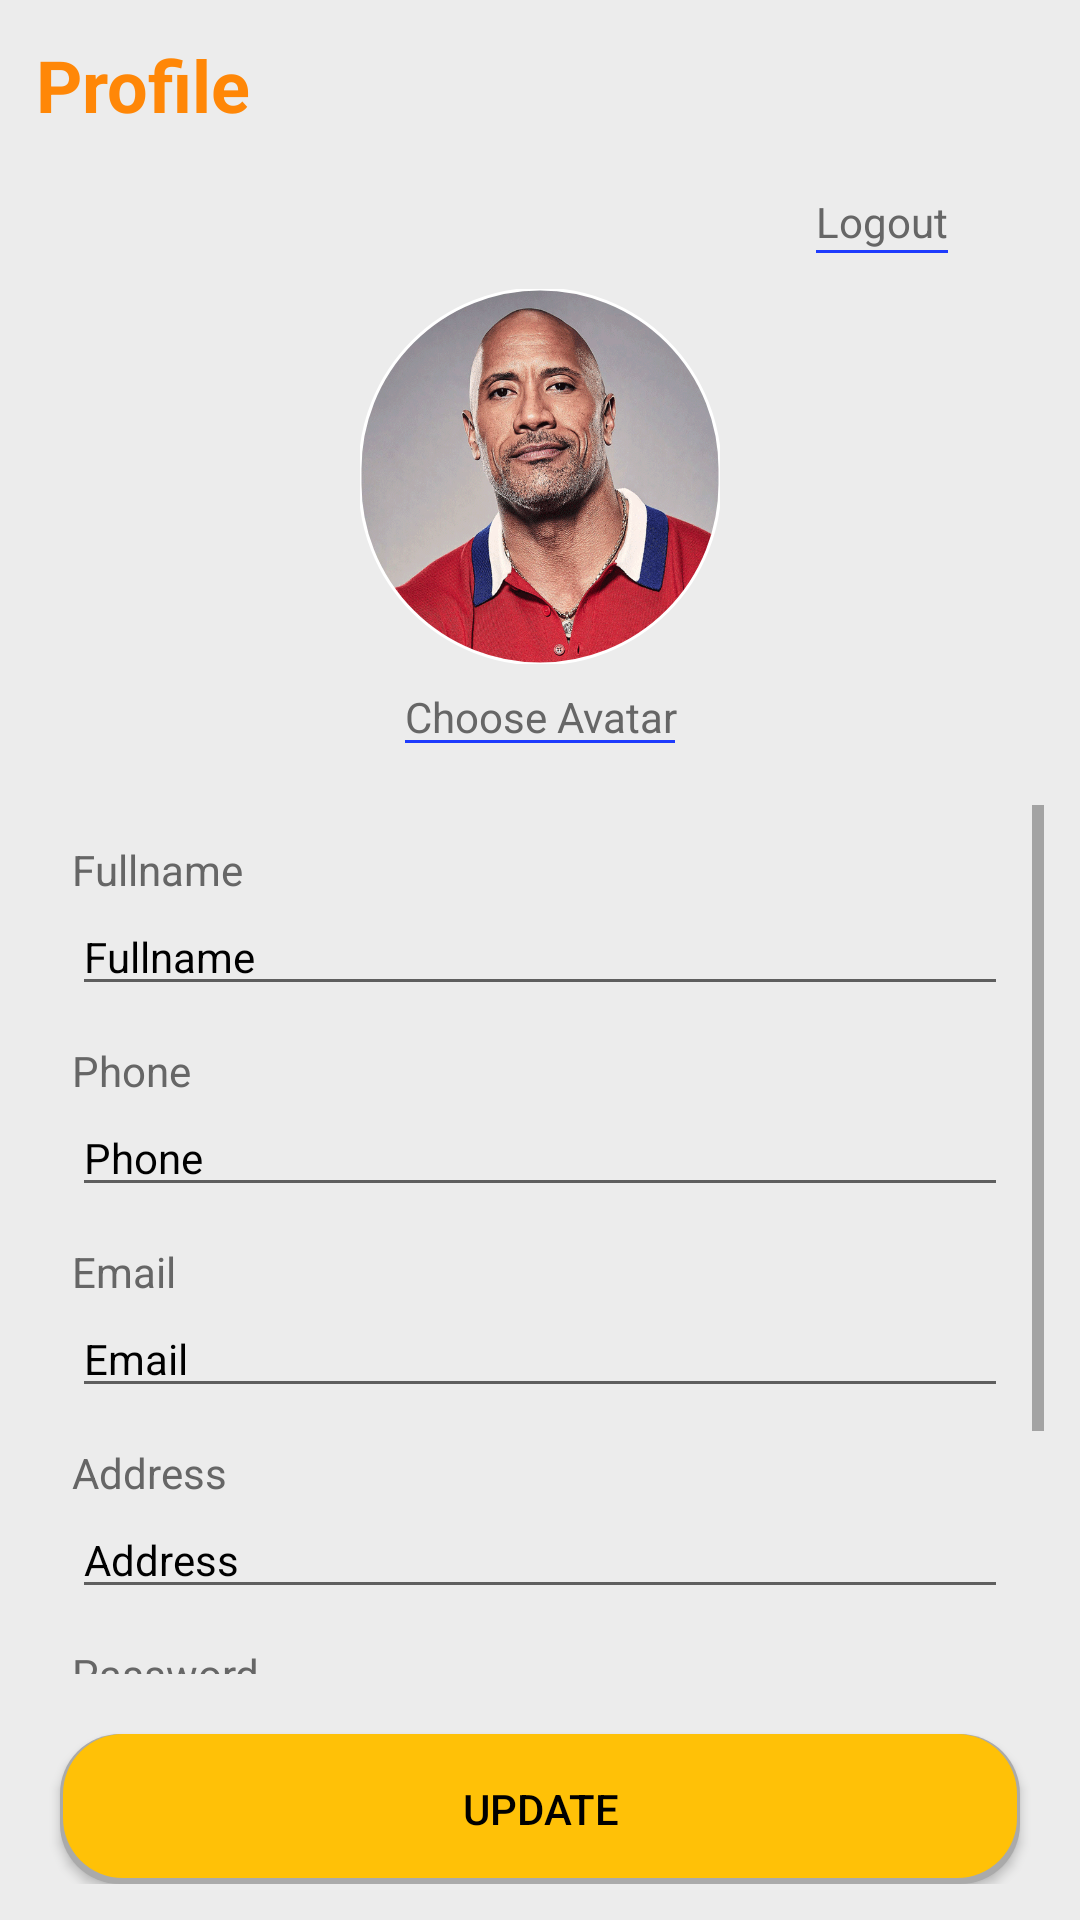

Layout XML and referenced resources for this Android screen:
<!-- AndroidManifest.xml: application theme Theme.QuanLyDoAn -->
<!-- res/layout/activity_profile.xml -->
<?xml version="1.0" encoding="utf-8"?>
<RelativeLayout xmlns:android="http://schemas.android.com/apk/res/android"
    xmlns:app="http://schemas.android.com/apk/res-auto"
    xmlns:tools="http://schemas.android.com/tools"
    style="@style/style_layout"
    tools:context=".ui.profile.ProfileActivity">

    <TextView
        android:id="@+id/tvProfileTitle"
        android:layout_alignParentTop="true"
        android:text="@string/profile"
        style="@style/style_screen_title" />

    <LinearLayout
        android:layout_below="@id/tvProfileTitle"
        android:id="@+id/llProfileHeader"
        android:layout_width="match_parent"
        android:layout_height="wrap_content"
        android:orientation="vertical"
        android:paddingVertical="20dp">

        <LinearLayout
            android:layout_width="match_parent"
            android:layout_height="wrap_content"
            android:layout_marginBottom="12dp"
            android:orientation="vertical"
            android:paddingRight="32dp">

            <TextView
                android:id="@+id/btnProfileLogout"
                android:layout_width="match_parent"
                android:layout_height="wrap_content"
                android:text="@string/logout"
                android:textAlignment="textEnd"
                android:textColor="@color/gray_text" />

            <View
                android:layout_width="44dp"
                android:layout_height="1dp"
                android:layout_gravity="right"
                android:background="@color/blue" />
        </LinearLayout>

        <com.google.android.material.imageview.ShapeableImageView
            android:id="@+id/imgProfileAvatar"
            android:layout_width="120dp"
            android:layout_height="125dp"
            android:layout_gravity="center"
            android:scaleType="centerCrop"
            android:src="@drawable/customer"
            app:shapeAppearanceOverlay="@style/style_circle_image"
            app:strokeColor="@color/white"
            app:strokeWidth="1dp" />

        <TextView
            android:id="@+id/btnProfileChooseAvatar"
            android:layout_width="match_parent"
            android:layout_height="wrap_content"
            android:layout_marginTop="8dp"
            android:text="@string/choose_avatar"
            android:textAlignment="center"
            android:textColor="@color/gray_text"
            android:textSize="14dp" />

        <View
            android:layout_width="90dp"
            android:layout_height="1dp"
            android:layout_gravity="center"
            android:layout_marginTop="-2dp"
            android:background="@color/blue" />
    </LinearLayout>

    <ScrollView
        android:id="@+id/svHomeInfo"
        android:layout_width="match_parent"
        android:layout_height="match_parent"
        android:layout_above="@+id/btnProfileUpdate"
        android:layout_below="@+id/llProfileHeader">

        <LinearLayout
            android:layout_width="match_parent"
            android:layout_height="match_parent"
            android:orientation="vertical"
            android:paddingHorizontal="12dp">

            <TextView
                style="@style/style_profile_title"
                android:text="@string/fullname" />

            <EditText
                android:id="@+id/editTextProfileFullname"
                style="@style/style_input"
                android:text="@string/fullname" />

            <TextView
                style="@style/style_profile_title"
                android:text="@string/phone" />

            <EditText
                android:id="@+id/editTextProfilePhone"
                style="@style/style_input"
                android:text="@string/phone" />

            <TextView
                style="@style/style_profile_title"
                android:text="@string/email" />

            <EditText
                android:id="@+id/editTextProfileEmail"
                style="@style/style_input"
                android:text="@string/email" />

            <TextView
                style="@style/style_profile_title"
                android:text="@string/address" />

            <EditText
                android:id="@+id/editTextProfileAddress"
                style="@style/style_input"
                android:text="@string/address" />

            <TextView
                style="@style/style_profile_title"
                android:text="@string/password" />

            <EditText
                android:id="@+id/editTextProfilePassword"
                style="@style/style_input"
                android:inputType="textPassword"
                android:text="@string/password" />

            <TextView
                style="@style/style_profile_title"
                android:text="@string/retype_password" />

            <EditText
                android:id="@+id/editTextProfileRetypePassword"
                style="@style/style_input"
                android:inputType="textPassword"
                android:text="@string/password" />
        </LinearLayout>
    </ScrollView>

    <Button
        android:id="@+id/btnProfileUpdate"
        style="@style/style_bottom_btn"
        android:text="@string/update" />

</RelativeLayout>
<!-- resources referenced by this layout -->
<resources>
  <color name="blue">#1E3BFD</color>
  <color name="gray_text">#666</color>
  <color name="white">#FFFFFFFF</color>
  <string name="address">Address</string>
  <string name="choose_avatar">Choose Avatar</string>
  <string name="email">Email</string>
  <string name="fullname">Fullname</string>
  <string name="logout">Logout</string>
  <string name="password">Password</string>
  <string name="phone">Phone</string>
  <string name="profile">Profile</string>
  <string name="retype_password">Retype password</string>
  <string name="update">Update</string>
  <style name="style_bottom_btn">
          <item name="android:layout_width">320dp</item>
          <item name="android:layout_height">50dp</item>
          <item name="android:layout_alignParentBottom">true</item>
          <item name="android:layout_centerInParent">true</item>
          <item name="android:layout_gravity">center</item>
          <item name="android:layout_marginTop">20dp</item>
          <item name="android:background">@drawable/primary_button</item>
          <item name="android:foreground">?attr/selectableItemBackground</item>
          <item name="android:gravity">center</item>
          <item name="android:orientation">vertical</item>
          <item name="android:textColor">@color/black</item>
      </style>
  <style name="style_circle_image">
          <item name="cornerFamily">rounded</item>
          <item name="cornerSize">50%</item>
      </style>
  <style name="style_input">
          <item name="android:layout_width">match_parent</item>
          <item name="android:layout_height">wrap_content</item>
          <item name="android:textColor">@color/black</item>
          <item name="android:textSize">14dp</item>
          <item name="android:maxLines">1</item>
          <item name="android:singleLine">true</item>
      </style>
  <style name="style_layout">
          <item name="android:layout_width">match_parent</item>
          <item name="android:layout_height">match_parent</item>
          <item name="android:paddingLeft">12dp</item>
          <item name="android:paddingRight">12dp</item>
          <item name="android:background">@color/gray</item>
          <item name="android:paddingTop">12dp</item>
          <item name="android:paddingBottom">12dp</item>
      </style>
  <style name="style_profile_title">
          <item name="android:layout_marginTop">12dp</item>
          <item name="android:layout_width">wrap_content</item>
          <item name="android:layout_height">wrap_content</item>
          <item name="android:textColor">@color/gray_text</item>
          <item name="android:textSize">14dp</item>
      </style>
  <style name="style_screen_title">
          <item name="android:layout_width">wrap_content</item>
          <item name="android:layout_height">wrap_content</item>
          <item name="android:layout_alignParentTop">true</item>
          <item name="android:textColor">@color/orange</item>
          <item name="android:textSize">24dp</item>
          <item name="android:textStyle">bold</item>
      </style>
  <style name="Theme.QuanLyDoAn" parent="Theme.AppCompat.DayNight.NoActionBar">
          <item name="android:statusBarColor" tools:targetApi="l">@color/primary</item>
      </style>
  <!-- drawable primary_button (drawable) -->
  <?xml version="1.0" encoding="utf-8"?>
  <layer-list xmlns:android="http://schemas.android.com/apk/res/android">
      <item >
          <shape
              android:shape="rectangle">
              <solid android:color="@android:color/darker_gray" />
              <corners android:radius="20dp"/>
          </shape>
      </item>
      <item android:right="1dp" android:left="1dp" android:bottom="2dp">
          <shape
              android:shape="rectangle">
              <solid android:color="@color/primary"/>
              <corners android:radius="20dp"/>
          </shape>
      </item>
  </layer-list>
  <color name="black">#FF000000</color>
  <color name="gray">#ececec</color>
  <color name="orange">#FF8707</color>
  <color name="primary">#FFC107</color>
</resources>
